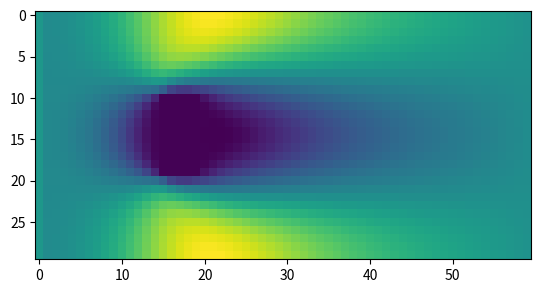

The matplotlib source for this figure:
"""
simple 2D LBM
Some inspiration from https://exolete.com/lbm/
[redacted]
"""
import numpy as np
import time
class LBM():
    def __init__(self,sizeyx,omega=1):
        self.dim=sizeyx
        self.ndir=9
        self.c=np.array([[0,1,0,-1,1,1,-1,-1,0],  # component in each dir
                         [1,0,-1,0,1,-1,-1,1,0]]);
        t1=4/9;t2=1/9;t3=1/36;
        self.w=np.array([t2,t2,t2,t2,t3,t3,t3,t3,t1]) # weights in each dir
        self.omega=omega
        
        # init velocity, density, and distribution fields
        self.v=np.zeros((*sizeyx,2))
        self.rho=np.ones(sizeyx)
        self.initDistribution();
        
        self.solid=np.zeros(sizeyx)  # solid points for bouncebacko documentation available 
        self.toreflect=[0,1,2,3,4,5,6,7,8]
        self.reflected=[2,3,0,1,6,7,4,5,8]
        self.bounced=self.F.copy()
    
    def initDistribution(self):
        self.Feq=np.zeros((*self.dim,self.ndir))
        self.calcFeq();
        self.F=self.Feq.copy()
        
    def calcFeq(self):
        c_squ=1/3;
        u2c=(self.v[:,:,0]**2+self.v[:,:,1]**2)/(2*c_squ);
        for ii in range(self.ndir):
            cuns=(self.c[0,ii]*self.v[:,:,0]+self.c[1,ii]*self.v[:,:,1])/c_squ
            self.Feq[:,:,ii]=self.w[ii]*self.rho*(1+cuns+0.5*cuns**2-u2c)
                
    def calcMacro(self):
        self.rho=self.F.sum(axis=2)
        with np.errstate(invalid='ignore'):
            self.v[:,:,0]=((self.F[:,:,1]+self.F[:,:,4]+self.F[:,:,5])-
                          (self.F[:,:,3]+self.F[:,:,6]+self.F[:,:,7]))/self.rho
            self.v[:,:,1]=((self.F[:,:,0]+self.F[:,:,4]+self.F[:,:,7])-
                          (self.F[:,:,2]+self.F[:,:,5]+self.F[:,:,6]))/self.rho
    def stream(self):
        for ii in range(self.ndir):
            self.F[:,:,ii]=np.roll(self.F[:,:,ii],
                                   (self.c[0,ii],self.c[1,ii]),
                                   axis=(0,1))
    def collide(self):
        self.F=self.omega*self.Feq+(1-self.omega)*self.F;
    def bounceback(self,ON):
        for dd in range(self.ndir):
            F=self.F[:,:,dd]
            B=self.bounced[:,:,self.reflected[dd]]
            F[ON]=B[ON]
            self.F[:,:,dd]=F#self.bounced[:,:,self.reflected[dd]]
    def sim(self,steps=10,callbacks=None,verbose=False):
        if(callbacks is None): callbacks=[]
        ON=np.where(self.solid)
        t0=time.time();
        tepoch=t0
        for ii in range(steps):
            self.step=ii
            if((ii>0) and (ii%100==0)):
                tnow=time.time()
                telapsed=tnow-t0
                mlups=np.prod(self.rho.shape)*ii/1e6/telapsed
                print('%d: %.3gmlups (%.1fsec/epoch)'%(ii,mlups,tnow-tepoch))
                tepoch=tnow
            self.stream()
            for dd in range(self.ndir):
                self.bounced[:,:,dd]=self.F[:,:,self.toreflect[dd]]
            self.calcMacro()
            
            # BC: solids bounceback
            self.rho[ON]=0;
            for jj in [0,1]:
                v0=self.v[:,:,jj];v0[ON]=0;self.v[:,:,jj]=v0
            # callbacks (e.g. vel BCs, report out)
            for cb in callbacks:
                cb(self)
            self.calcFeq();
            self.collide()
            self.bounceback(ON);
            if(np.any(self.rho>10)):
                break
        if(verbose):
            print('done! (%.2fmin)'%((time.time()-t0)/60))

if(__name__=='__main__'):
    import matplotlib.pyplot as plt
    S=LBM((30,60))
    S.solid[10:20,15:20]=1
    def cb_vel(self):
        self.v[:,0,1]=.1
    S.sim(steps=500,callbacks=[cb_vel])
    plt.imshow(S.v[:,:,1])